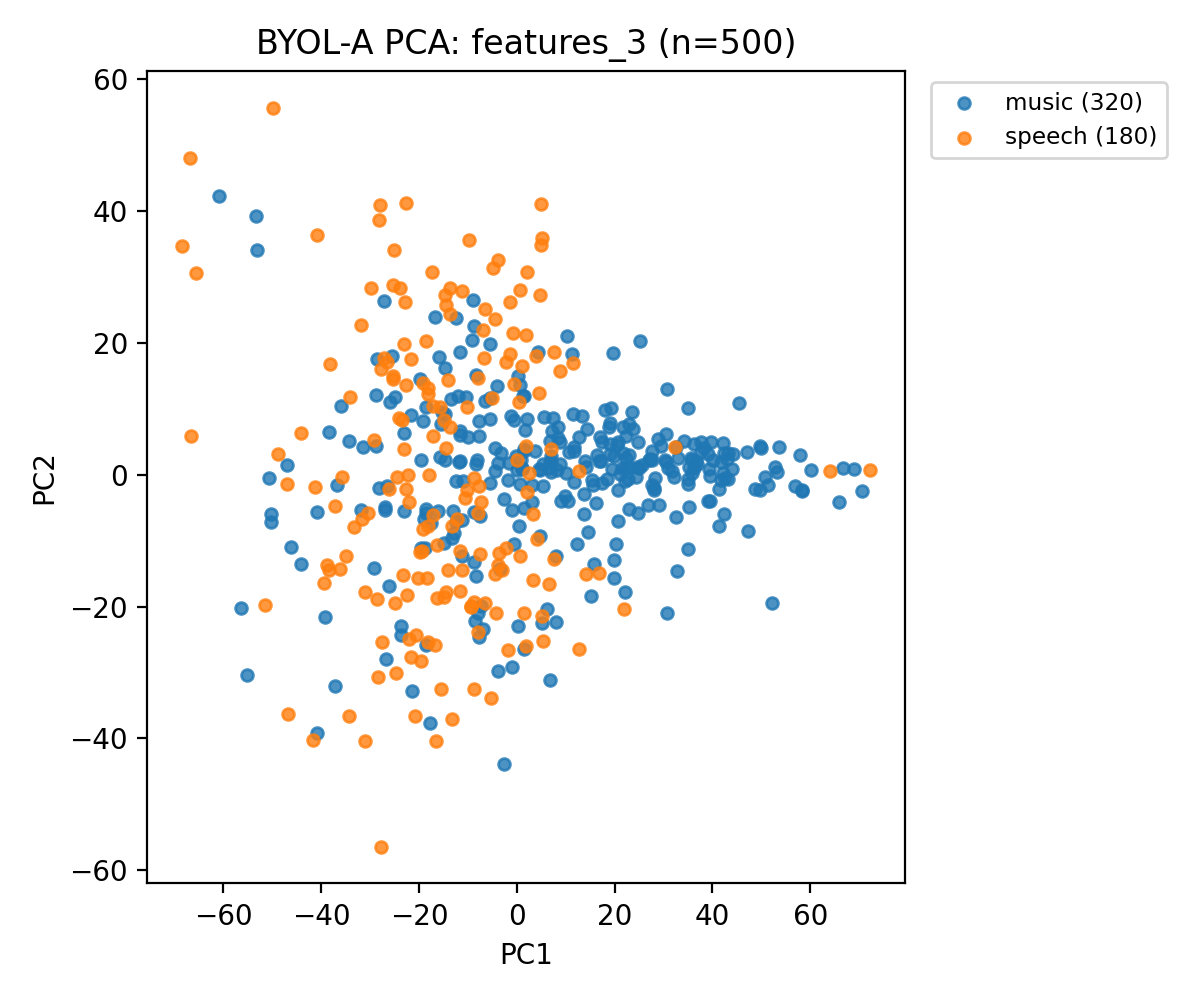

Data behind this chart, as committed beside it:
feature_file, label, pc1, pc2
000200_0009_supermarket02_12.wav.npy, music, 30.81, 12.95
000695_0004_tube04_12.wav.npy, music, 49.7, -2.375
000709_0016_tube09_12.wav.npy, music, 34.99, -0.6821
000995_0010_supermarket06_12.wav.npy, music, 68.96, 0.8456
001069_0011_bus08_12.wav.npy, music, 50.65, -0.3427
001069_0025_office02_12.wav.npy, music, 45.36, 10.94
001197_0004_openairmarket02_12.wav.npy, music, -15.81, 17.89
001666_0004_supermarket10_12.wav.npy, music, 7.234, 6.579
002012_0012_supermarket04_12.wav.npy, music, 58.23, -2.435
002012_0023_tube05_12.wav.npy, music, 58.35, -2.315
003264_0015_restaurant10_12.wav.npy, music, -34.37, 5.188
003535_0018_office08_12.wav.npy, music, 1.082, 0.9898
003573_0016_quietstreet07_12.wav.npy, music, 57.92, 2.96
003624_0015_tube07_12.wav.npy, music, 30.23, 2.21
003778_0009_openairmarket06_12.wav.npy, music, 5.567, 8.79
003880_0023_tube01_12.wav.npy, music, -25.54, 17.95
004074_0028_park01_12.wav.npy, music, 22.35, 5.855
004096_0021_tube09_12.wav.npy, music, 20.25, -10.53
004101_0030_quietstreet10_12.wav.npy, music, 11.65, 3.64
004688_0021_openairmarket07_12.wav.npy, music, 32.14, -0.3788
006461_0020_park06_12.wav.npy, music, -11.98, 11.93
007483_0028_openairmarket03_12.wav.npy, music, 27.72, -1.588
007548_0009_restaurant09_12.wav.npy, music, 66.73, 1.088
007548_0020_supermarket10_12.wav.npy, music, 70.64, -2.525
010382_0000_restaurant10_12.wav.npy, music, 8.276, 0.6498
010443_0005_tubestation09_12.wav.npy, music, 8.849, 5.004
010535_0010_restaurant06_12.wav.npy, music, 5.33, 1.613
010696_0013_office04_12.wav.npy, music, 53.67, 4.164
010809_0009_busystreet03_12.wav.npy, music, 39.42, -0.2015
011198_0006_bus03_12.wav.npy, music, 47.17, -8.49
011672_0023_openairmarket07_12.wav.npy, music, -7.319, -19.9
011681_0020_tubestation06_12.wav.npy, music, 37.74, 3.526
011779_0008_park06_12.wav.npy, music, 43.9, 0.8209
011861_0004_office01_12.wav.npy, music, 11.42, 9.198
011867_0009_quietstreet07_12.wav.npy, music, 8.502, 7.238
012053_0010_busystreet10_12.wav.npy, music, -10.3, 11.83
012352_0016_busystreet02_12.wav.npy, music, 24.59, 1.166
012355_0023_park10_12.wav.npy, music, -11.13, -6.916
012489_0008_tubestation07_12.wav.npy, music, -7.704, 5.953
012537_0023_bus05_12.wav.npy, music, -4.453, 3.989
013928_0003_park03_12.wav.npy, music, 22.95, 1.165
014318_0014_tube05_12.wav.npy, music, -11.1, -12.29
014363_0018_tube02_12.wav.npy, music, -13.28, -9.553
014542_0025_quietstreet01_12.wav.npy, music, 19.6, 18.54
014739_0029_office07_12.wav.npy, music, 17.26, 2.021
017608_0013_tube03_12.wav.npy, music, 14.36, 7.006
018350_0004_tubestation08_12.wav.npy, music, 0.04039, 0.7011
019674_0024_supermarket03_12.wav.npy, music, -7.425, -6.213
021085_0009_openairmarket07_12.wav.npy, music, 32.63, -6.36
021995_0006_busystreet10_12.wav.npy, music, -4.083, 13.48
022094_0000_restaurant09_12.wav.npy, music, 19.57, 0.8483
022097_0006_bus06_12.wav.npy, music, 7.399, 8.663
022150_0030_restaurant01_12.wav.npy, music, -10.97, -0.9485
022475_0005_tubestation08_12.wav.npy, music, 26.93, -4.613
022475_0017_bus10_12.wav.npy, music, 42.89, 2.399
023037_0014_openairmarket01_12.wav.npy, music, 29.41, 4.307
023172_0022_openairmarket02_12.wav.npy, music, 36.57, 2.123
024422_0005_bus01_12.wav.npy, music, -35.84, 10.44
024427_0002_quietstreet10_12.wav.npy, music, -12.33, -0.9355
024427_0021_supermarket09_12.wav.npy, music, 1.5, -5.049
... 440 more rows
